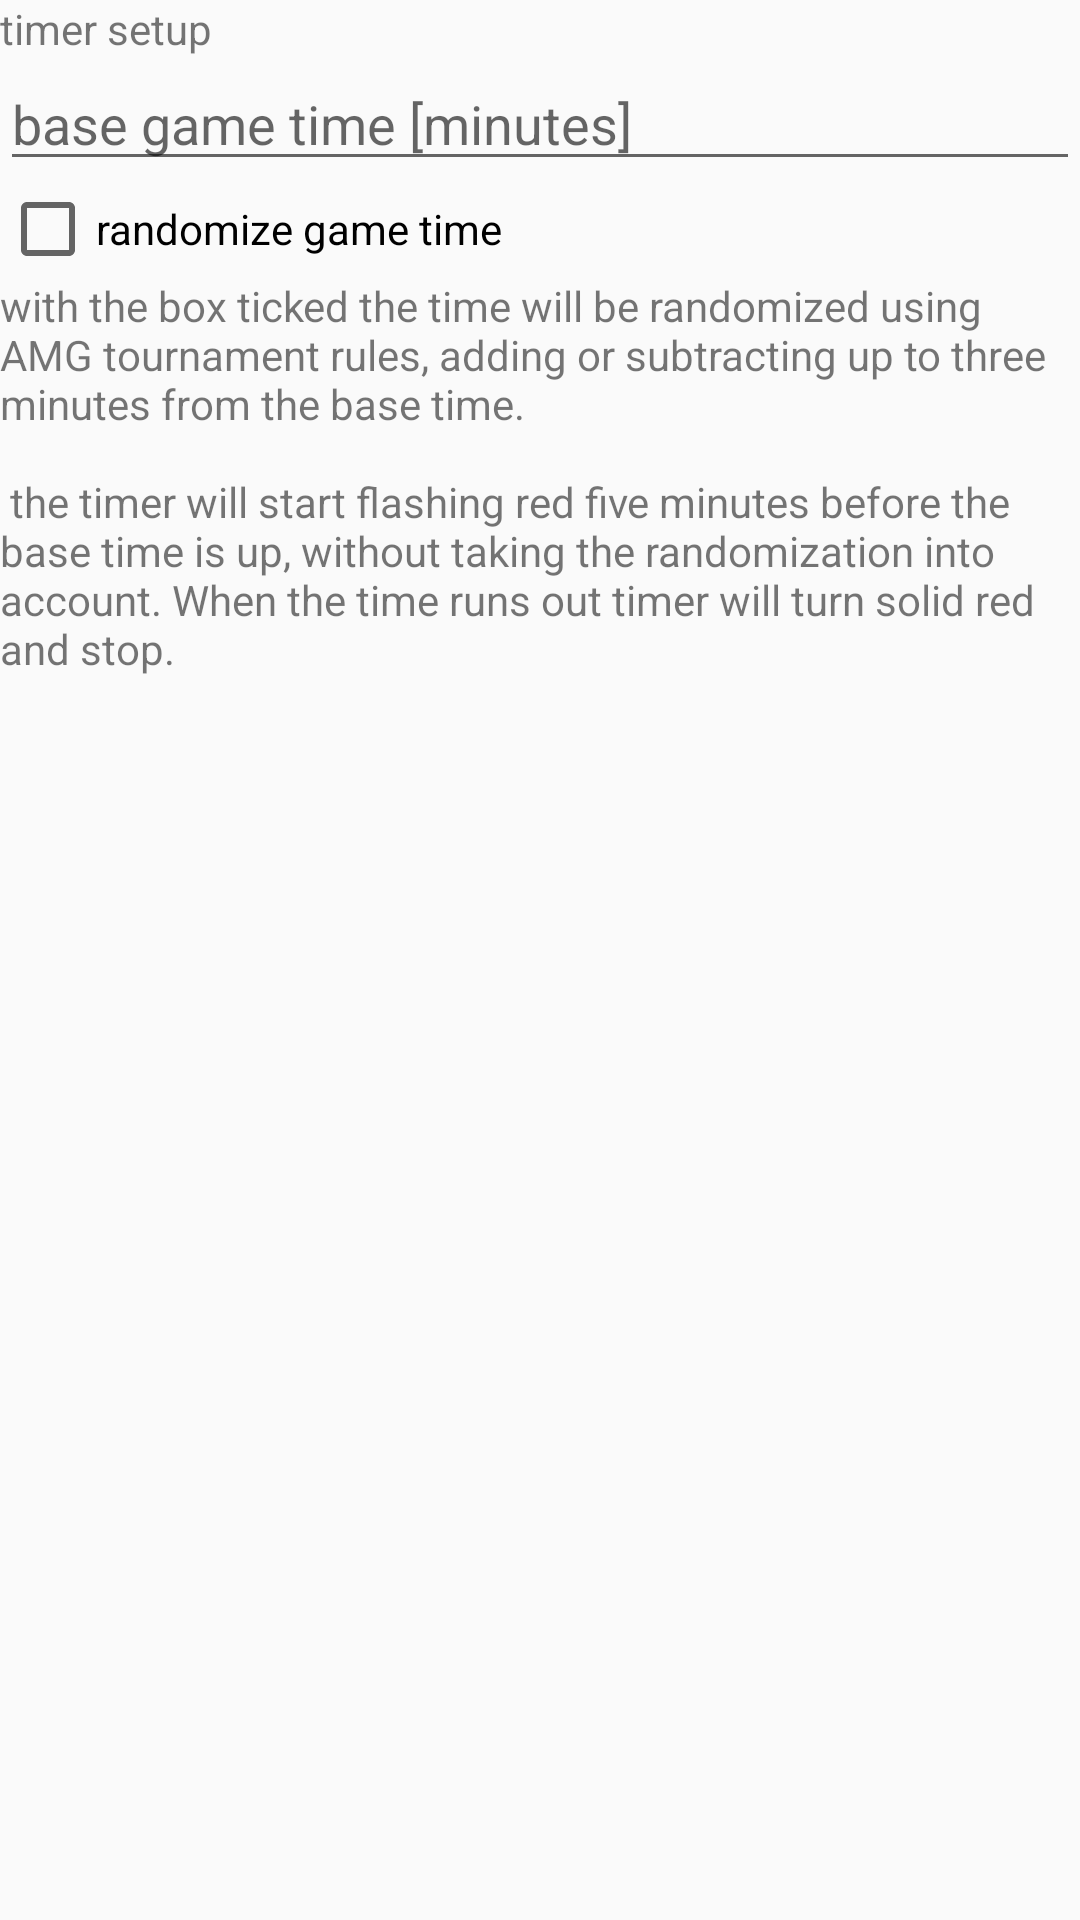

This screen was rendered from an Android layout file. Write that file and the resources it references.
<!-- AndroidManifest.xml: application theme Theme.TellMeTheOdds -->
<!-- res/layout/fragment_dialog.xml -->
<?xml version="1.0" encoding="utf-8"?>
<LinearLayout xmlns:android="http://schemas.android.com/apk/res/android"
    android:layout_width="match_parent"
    android:layout_height="wrap_content"
    android:orientation="vertical">

    <TextView
        android:id="@+id/textView2"
        android:layout_width="match_parent"
        android:layout_height="wrap_content"
        android:text="@string/dialog_time"
        android:textAlignment="textStart" />

    <EditText
        android:id="@+id/game_time_input"
        android:layout_width="match_parent"
        android:layout_height="wrap_content"
        android:ems="10"
        android:importantForAutofill="no"
        android:hint="@string/game_time"
        android:inputType="number" />

    <CheckBox
        android:id="@+id/randomize_checkBox"
        android:layout_width="match_parent"
        android:layout_height="wrap_content"
        android:text="@string/dialog_1" />

    <TextView
        android:id="@+id/textView3"
        android:layout_width="match_parent"
        android:layout_height="wrap_content"
        android:text="@string/dialog_hint"
        android:textAlignment="textStart" />

</LinearLayout>
<!-- resources referenced by this layout -->
<resources>
  <string name="dialog_1">randomize game time</string>
  <string name="dialog_hint">with the box ticked the time will be randomized using AMG tournament
          rules, adding or subtracting up to three minutes from the base time.\n\n
          the timer will start flashing red five minutes before the base time is up,
          without taking the randomization into account.
          When the time runs out timer will turn solid red and stop.</string>
  <string name="dialog_time">timer setup</string>
  <string name="game_time">base game time [minutes]</string>
  <style name="Theme.TellMeTheOdds" parent="Theme.AppCompat.DayNight.DarkActionBar">
          
          <item name="colorPrimary">@color/blue</item>
          <item name="colorPrimaryVariant">@color/purple_700</item>
          <item name="colorOnPrimary">@color/white</item>
          
          <item name="colorSecondary">@color/teal_200</item>
          <item name="colorSecondaryVariant">@color/teal_700</item>
          <item name="colorOnSecondary">@color/black</item>
          
          <item name="android:statusBarColor" tools:targetApi="l">?attr/colorPrimaryVariant</item>
          
          <item name="android:buttonStyle">@style/button_p1</item>
  
      </style>
  <color name="blue">#75C8E6</color>
  <color name="purple_700">#FF3700B3</color>
  <color name="white">#FFFFFFFF</color>
  <color name="teal_200">#FF03DAC5</color>
  <color name="teal_700">#FF018786</color>
  <color name="black">#FF000000</color>
  <style name="button_p1" parent="@android:style/Widget.Button">
          <item name="android:gravity">center_vertical|center_horizontal</item>
          <item name="android:textColor">#FFFFFFFF</item>
          <item name="android:background">@drawable/button_p1</item>
          <item name="android:focusable">true</item>
          <item name="android:clickable">true</item>
      </style>
</resources>
